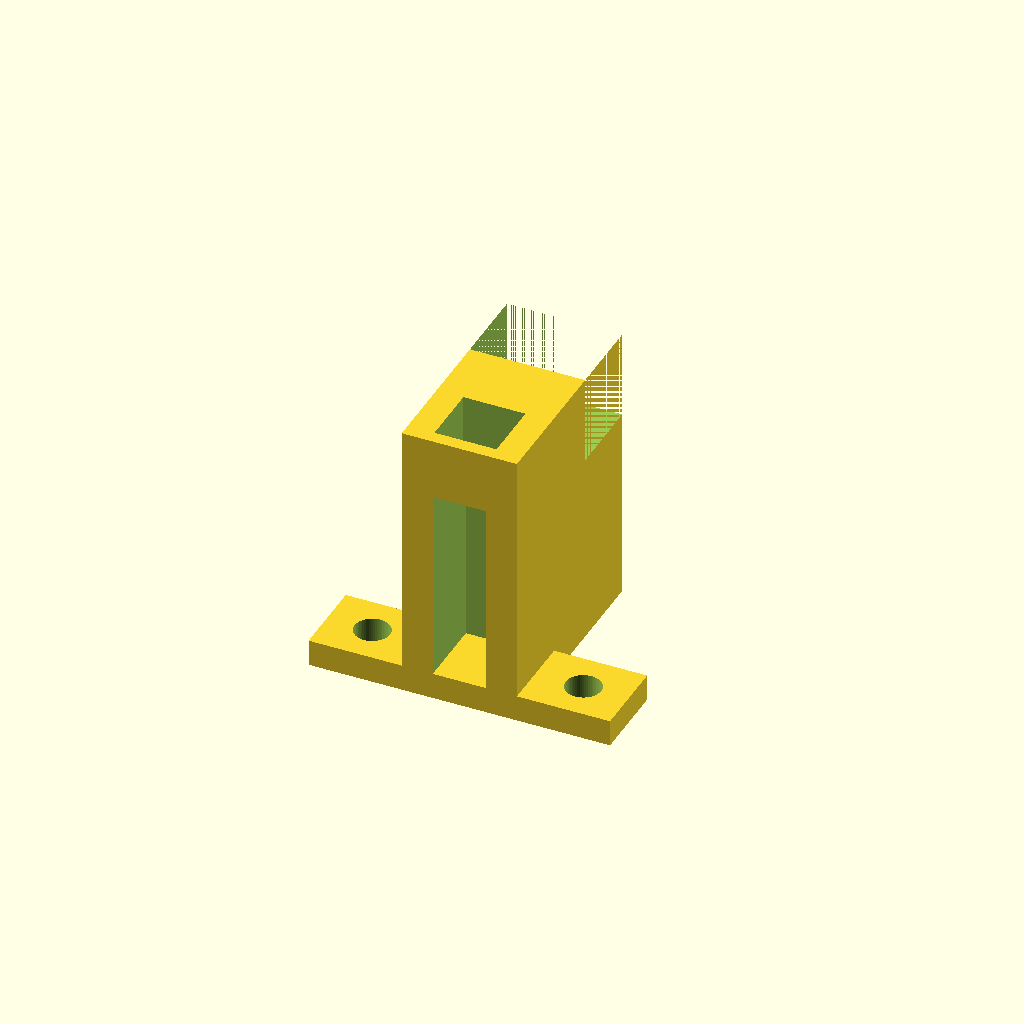
Cell 1: the model at its default parameters.
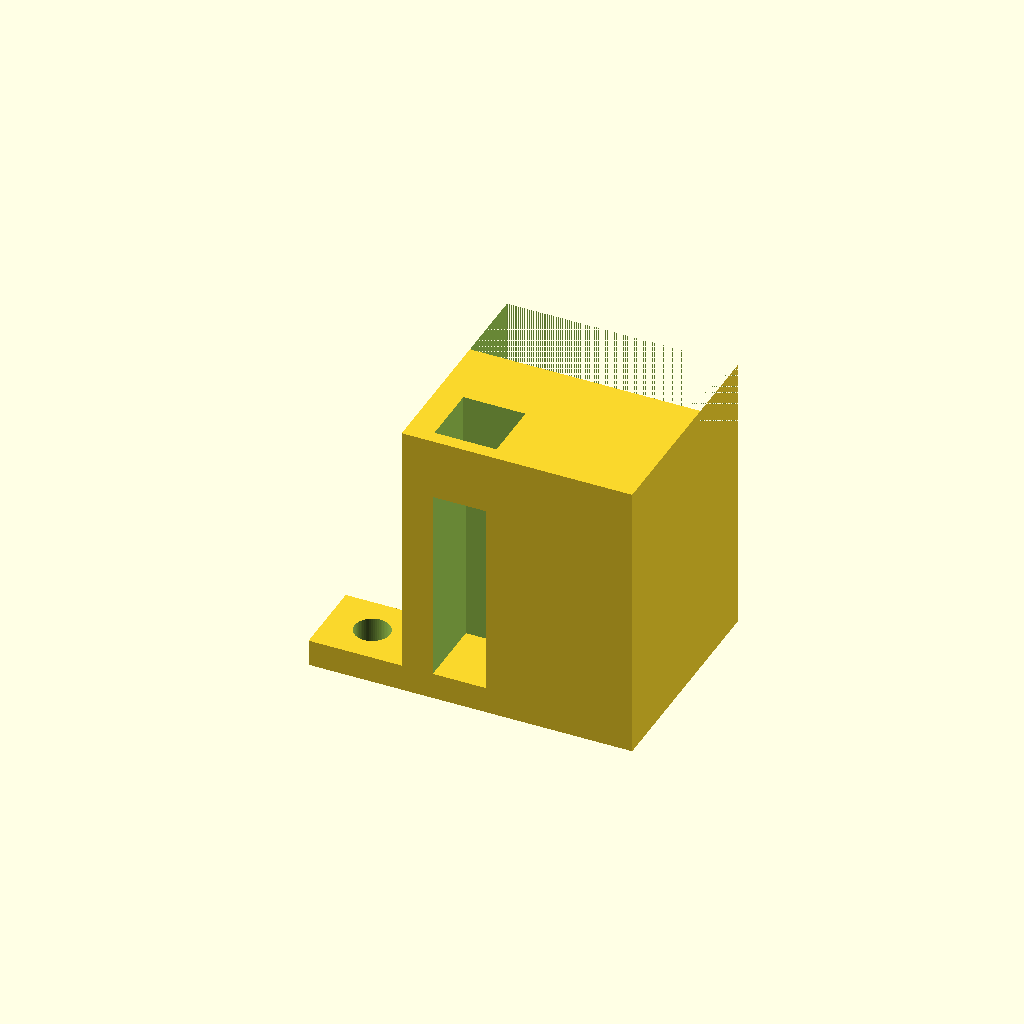
Cell 2 — base_length set to 0.331782, the other parameters unchanged.
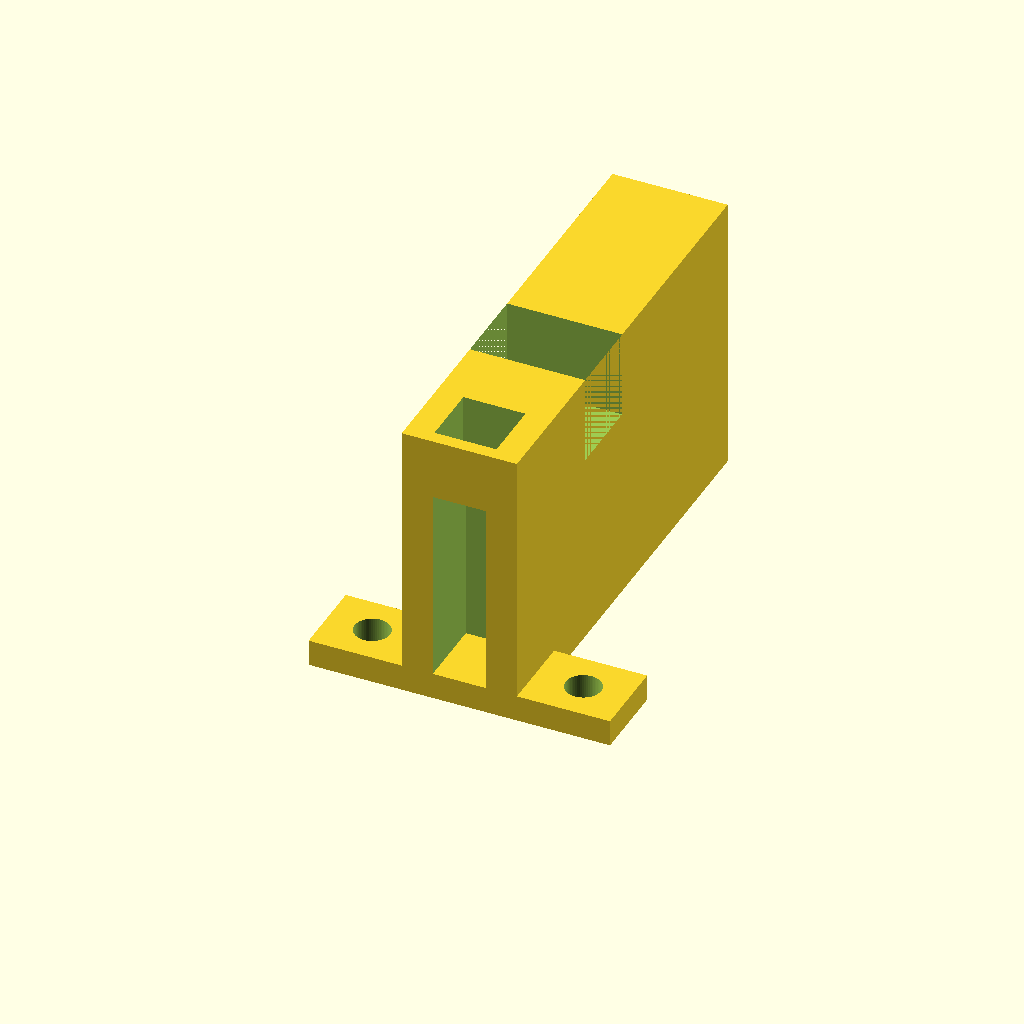
Cell 3: base_width = 0.650802 (everything else at default).
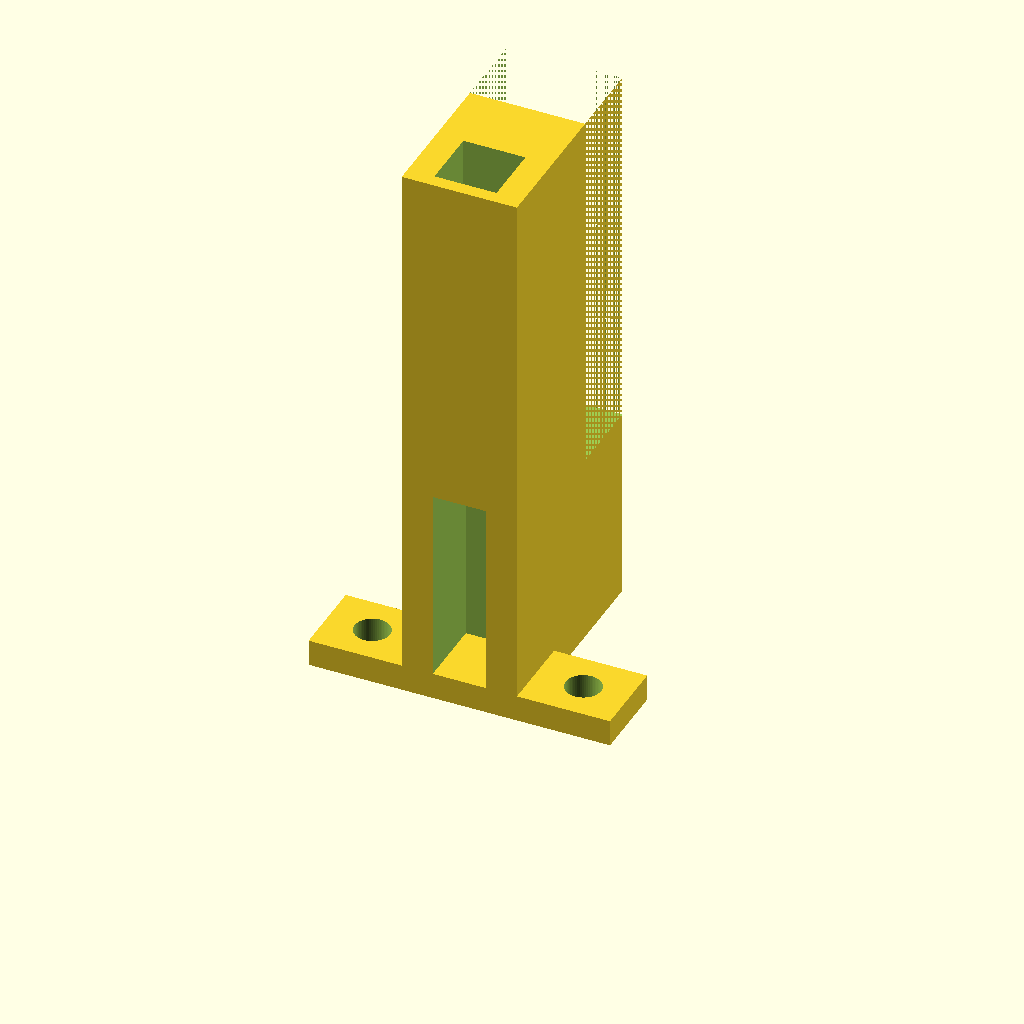
Cell 4 — main_extrusion_depth set to 0.8166, the other parameters unchanged.
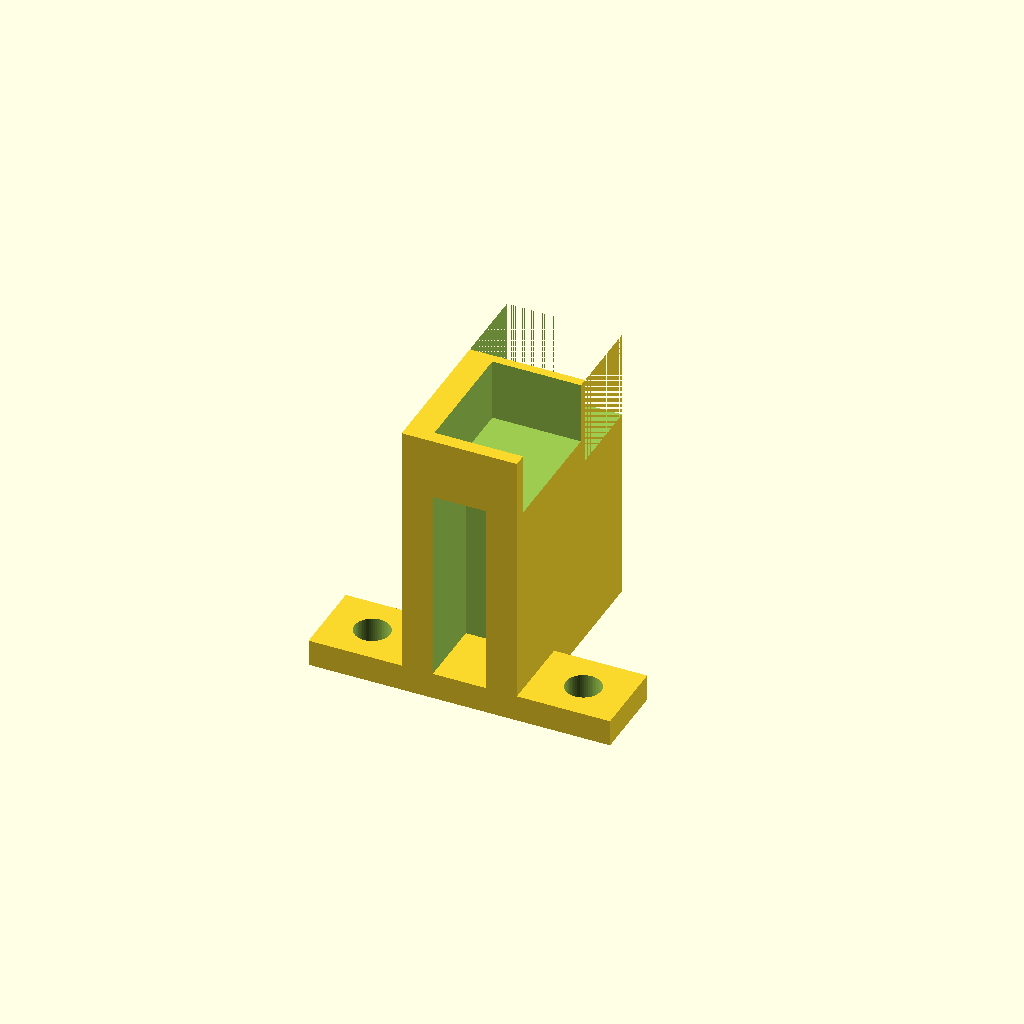
Cell 5: recess_side = 0.178652 (everything else at default).
One fixed orthographic camera (rotation 55°, 0°, 25°; colour scheme Cornfield) for every cell.
Source of the model, projects/p3d-bench/demo/runs/text2cad_0059_00590932_parametric_openscad_doubao-reason/generated.scad:
// Global Resolution Setting
$fn = 64;

// --------------------------
// Base Dimension Parameters
// --------------------------
base_length = 0.165891;    // X-axis span of main base
base_width = 0.325401;     // Y-axis span of main base
base_height = 0.408347;    // Total Z height of main base
main_extrusion_depth = 0.4083; // Working Z height for cut references

// --------------------------
// Top Square Recess Params
// --------------------------
recess_side = 0.089326;
recess_left_offset = 0.0383;
recess_front_offset = 0.0191;
recess_bottom_z = 0.319;
recess_top_z = main_extrusion_depth;
recess_depth = recess_top_z - recess_bottom_z;

// --------------------------
// Lower Opening Params
// --------------------------
lower_opening_width = 0.076565;
lower_opening_depth = 0.132416;
lower_opening_left_offset = 0.0447;
lower_opening_front_offset = -0.0303;
lower_opening_top_z = 0.319;

// --------------------------
// Upper Back Strip Cut Params
// --------------------------
back_strip_width = 0.114848;
back_strip_front_gap = 0.2106;
back_strip_bottom_z = 0.2807;
back_strip_top_z = main_extrusion_depth;

// --------------------------
// Shallow Base Section Params
// --------------------------
shallow_height = 0.0383;
shallow_total_width = 0.4339;
shallow_depth = 0.1148;
shallow_side_projection = 0.134;

// --------------------------
// Shallow Section Hole Params
// --------------------------
hole_radius = 0.0255;
hole_front_offset = 0.0574;
hole1_x = -0.069;
hole2_x = 0.2349;

// --------------------------
// Main Model Assembly
// --------------------------
union() {
    // Main base with all cut features
    difference() {
        // Base solid
        cube([base_length, base_width, main_extrusion_depth]);

        // Cut top square recess
        translate([recess_left_offset, recess_front_offset, recess_bottom_z])
        cube([recess_side, recess_side, recess_depth + 0.001]); // Small oversize ensures clean cut

        // Cut lower through opening
        translate([lower_opening_left_offset, lower_opening_front_offset, 0])
        cube([lower_opening_width, lower_opening_depth, lower_opening_top_z + 0.001]);

        // Cut upper back step strip
        translate([0, back_strip_front_gap, back_strip_bottom_z])
        cube([base_length, back_strip_width, (back_strip_top_z - back_strip_bottom_z) + 0.001]);
    }

    // Shallow front base extension with mounting holes
    difference() {
        // Shallow section solid
        translate([-shallow_side_projection, 0, 0])
        cube([shallow_total_width, shallow_depth, shallow_height]);

        // Cut left mounting hole
        translate([hole1_x, hole_front_offset, -0.001])
        cylinder(h = shallow_height + 0.002, r = hole_radius);

        // Cut right mounting hole
        translate([hole2_x, hole_front_offset, -0.001])
        cylinder(h = shallow_height + 0.002, r = hole_radius);
    }
}
Parameter table extracted from the source (name, type, default, range or options):
base_length: number, default 0.165891
base_width: number, default 0.325401
base_height: number, default 0.408347
main_extrusion_depth: number, default 0.4083
recess_side: number, default 0.089326
recess_left_offset: number, default 0.0383
recess_front_offset: number, default 0.0191
recess_bottom_z: number, default 0.319
lower_opening_width: number, default 0.076565
lower_opening_depth: number, default 0.132416
lower_opening_left_offset: number, default 0.0447
lower_opening_front_offset: number, default -0.0303
lower_opening_top_z: number, default 0.319
back_strip_width: number, default 0.114848
back_strip_front_gap: number, default 0.2106
back_strip_bottom_z: number, default 0.2807
shallow_height: number, default 0.0383
shallow_total_width: number, default 0.4339
shallow_depth: number, default 0.1148
shallow_side_projection: number, default 0.134
hole_radius: number, default 0.0255
hole_front_offset: number, default 0.0574
hole1_x: number, default -0.069
hole2_x: number, default 0.2349
